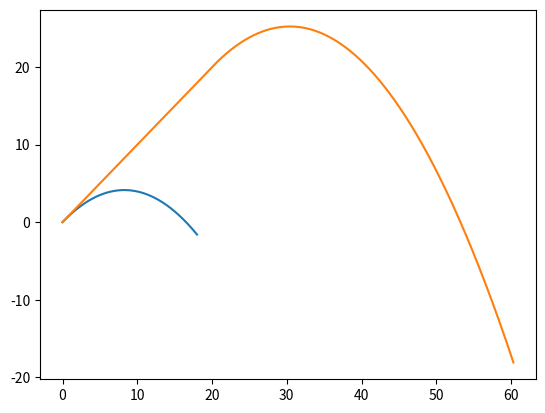

Generate this figure with matplotlib:
import math

MODEL_G = 9.81
MODEL_DT = 0.001


class Body:
    def __init__(self, x, y, vx, vy):

        self.x = x
        self.y = y
        self.vx = vx
        self.vy = vy

        self.trajectory_x = []
        self.trajectory_y = []


    def advance(self):

        self.trajectory_x.append(self.x)
        self.trajectory_y.append(self.y)

        self.x += self.vx * MODEL_DT
        self.y += self.vy * MODEL_DT
        self.vy -= MODEL_G * MODEL_DT


class Rocket(Body):
    def __init__(self, x, y):
        super().__init__(x, y, 10, 10)
        pass
        self.m = 30

    def advance(self):
        super().advance()
        pass
        dv = MODEL_DT / self.m
        while self.m > 10:
            self.vx *= (abs(self.vx) + dv) / (abs(self.vx))
            self.vy *= (abs(self.vy) + dv) / (abs(self.vy))
            self.m -= 0.01
            self.x += self.vx * MODEL_DT
            self.y += self.vy * MODEL_DT
        self.x += self.vx * MODEL_DT
        self.y += self.vy * MODEL_DT
        self.vy -= MODEL_G * MODEL_DT

import numpy as np

np.sin

b = Body(0, 0, 9, 9)
r = Rocket(0, 0)

bodies = [b, r]

for t in np.r_[0:2:MODEL_DT]:
    for b in bodies:
        b.advance()

from matplotlib import pyplot as pp

for b in bodies:
    pp.plot(b.trajectory_x, b.trajectory_y)
